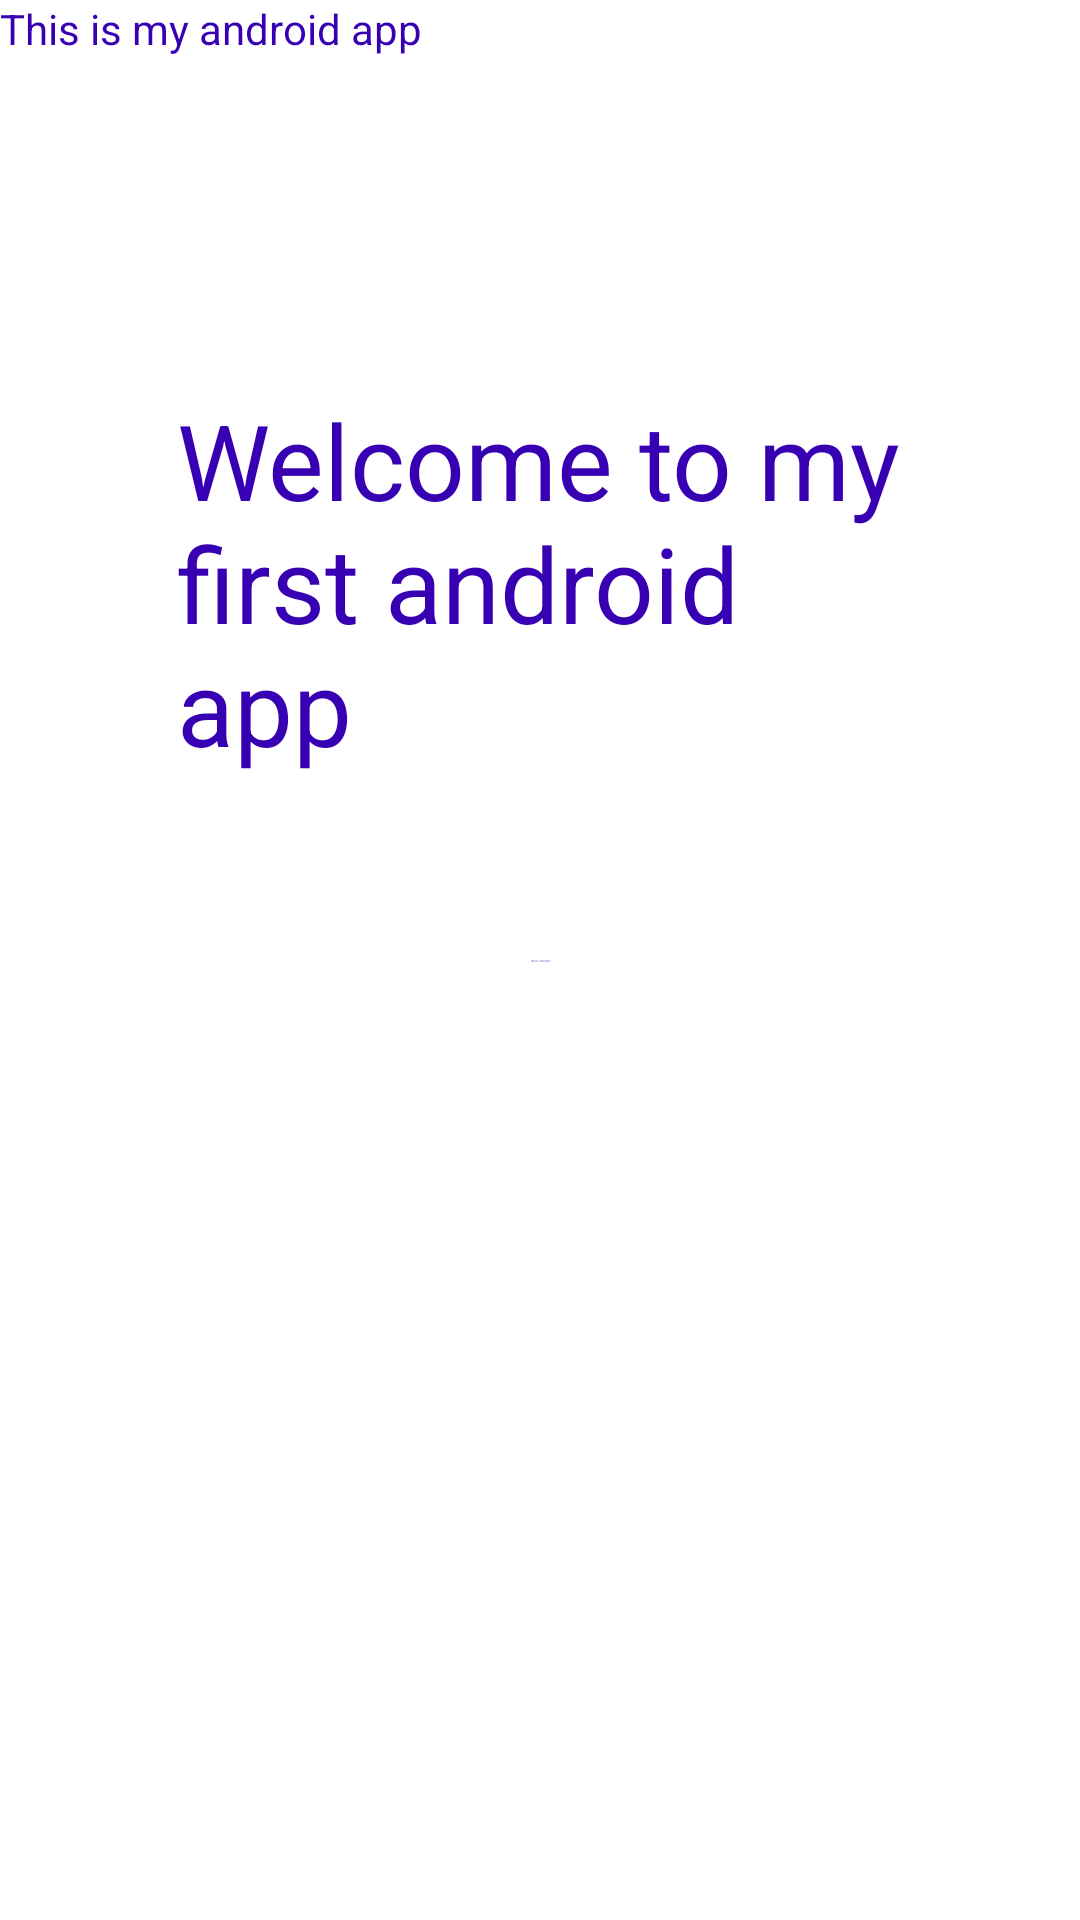

Android layout source for this screen:
<!-- AndroidManifest.xml: application theme Theme.Exam2 -->
<!-- res/layout/fragment_tp1.xml -->
<?xml version="1.0" encoding="utf-8"?>
<FrameLayout xmlns:android="http://schemas.android.com/apk/res/android"
    xmlns:app="http://schemas.android.com/apk/res-auto"
    xmlns:tools="http://schemas.android.com/tools"
    android:layout_width="match_parent"
    android:layout_height="match_parent"
    tools:context=".ui.tp1.Tp1Fragment">

    <androidx.constraintlayout.widget.ConstraintLayout
        android:layout_width="match_parent"
        android:layout_height="match_parent"
        tools:context=".MainActivity">

        <TextView
            android:id="@+id/textView2"
            android:layout_width="wrap_content"
            android:layout_height="wrap_content"
            android:text="Hello World!"
            android:textColor="@color/purple_700"
            android:textSize="@dimen/cardview_compat_inset_shadow"
            app:layout_constraintBottom_toBottomOf="parent"
            app:layout_constraintEnd_toEndOf="parent"
            app:layout_constraintStart_toStartOf="parent"
            app:layout_constraintTop_toTopOf="parent" />

        <TextView
            android:id="@+id/textView"
            android:layout_width="wrap_content"
            android:layout_height="wrap_content"
            android:text="This is my android app"
            android:textColor="@color/purple_700"
            android:textSize="@dimen/activity_horizontal_margin"
            app:layout_constraintTop_toTopOf="parent"

            tools:layout_editor_absoluteX="146dp" />


        <TextView
            android:id="@+id/textView3"
            android:layout_width="242dp"
            android:layout_height="220dp"
            android:layout_marginTop="130dp"
            android:text="@string/welcome"
            android:textColor="@color/purple_700"
            android:textSize="35sp"
            app:layout_constraintEnd_toEndOf="parent"
            app:layout_constraintStart_toStartOf="parent"
            app:layout_constraintTop_toTopOf="@+id/textView" />


    </androidx.constraintlayout.widget.ConstraintLayout>
</FrameLayout>
<!-- resources referenced by this layout -->
<resources>
  <string name="welcome">Welcome to my first android app</string>
  <style name="Theme.Exam2" parent="Theme.MaterialComponents.DayNight.DarkActionBar">
          
          <item name="colorPrimary">@color/purple_500</item>
          <item name="colorPrimaryVariant">@color/purple_700</item>
          <item name="colorOnPrimary">@color/white</item>
          
          <item name="colorSecondary">@color/teal_200</item>
          <item name="colorSecondaryVariant">@color/teal_700</item>
          <item name="colorOnSecondary">@color/black</item>
          
          <item name="android:statusBarColor">?attr/colorPrimaryVariant</item>
          
      </style>
  <!-- not gathered from this repository: default colours our renderer supplied (Android Studio template values) -->
  <color name="purple_500">#FF6200EE</color>
  <color name="purple_700">#FF3700B3</color>
  <color name="teal_200">#FF03DAC5</color>
  <color name="teal_700">#FF018786</color>
  <color name="black">#FF000000</color>
  <color name="white">#FFFFFFFF</color>
</resources>
